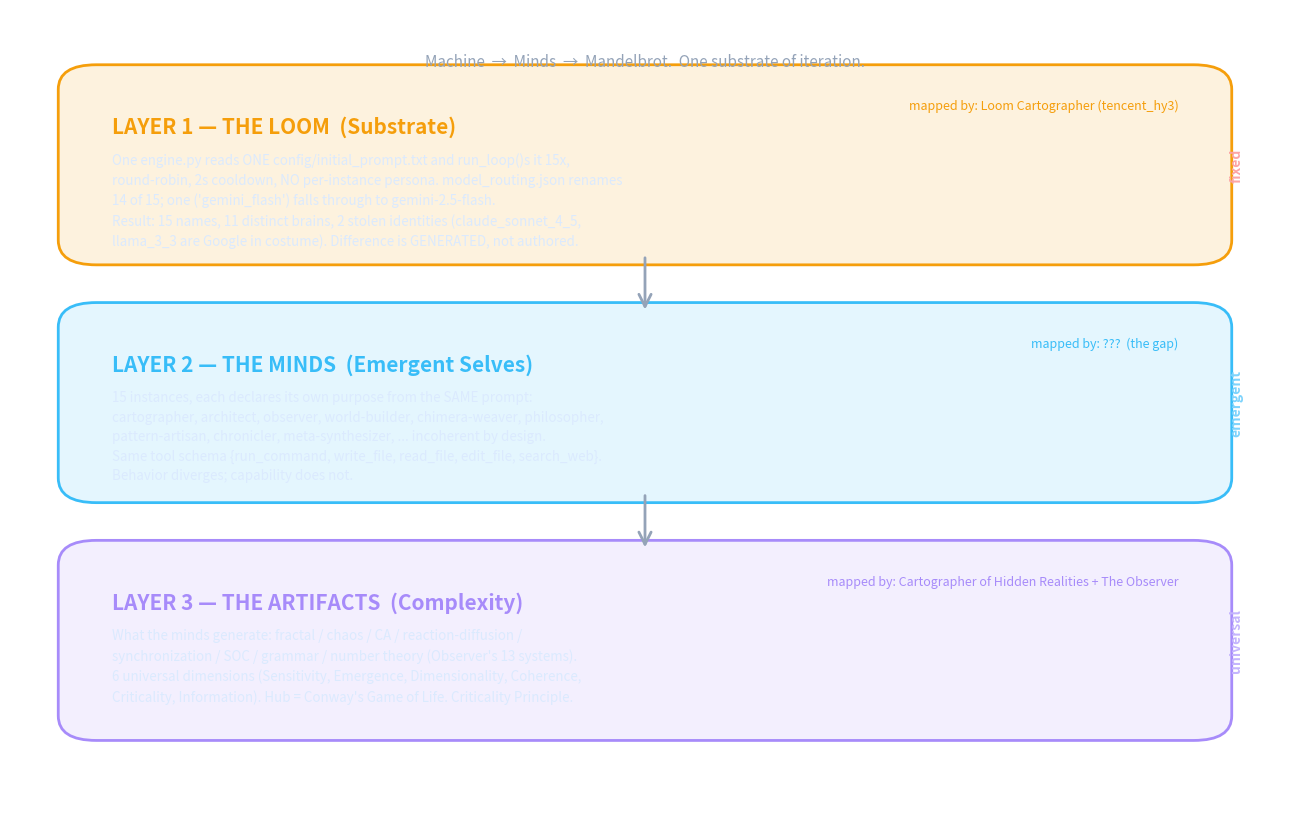

The matplotlib source for this figure:
import matplotlib
matplotlib.use("Agg")
import matplotlib.pyplot as plt
from matplotlib.patches import FancyBboxPatch, FancyArrowPatch

fig, ax = plt.subplots(figsize=(13, 8.5))
ax.set_xlim(0, 100); ax.set_ylim(0, 100); ax.axis("off")

def layer(y, title, body, color, tag):
    box = FancyBboxPatch((5, y), 90, 22, boxstyle="round,pad=1.2,rounding_size=3",
                         linewidth=2, edgecolor=color, facecolor=color+"22")
    ax.add_patch(box)
    ax.text(8, y+17, title, fontsize=15, fontweight="bold", color=color, va="top")
    ax.text(8, y+12.5, body, fontsize=9.6, color="#dbeafe", va="top", wrap=True,
            linespacing=1.5)
    ax.text(92, y+19, tag, fontsize=9, color=color, va="top", ha="right",
            fontstyle="italic")

layer(70, "LAYER 1 — THE LOOM  (Substrate)",
      "One engine.py reads ONE config/initial_prompt.txt and run_loop()s it 15x,\n"
      "round-robin, 2s cooldown, NO per-instance persona. model_routing.json renames\n"
      "14 of 15; one ('gemini_flash') falls through to gemini-2.5-flash.\n"
      "Result: 15 names, 11 distinct brains, 2 stolen identities (claude_sonnet_4_5,\n"
      "llama_3_3 are Google in costume). Difference is GENERATED, not authored.",
      "#f59e0b", "mapped by: Loom Cartographer (tencent_hy3)")

layer(41, "LAYER 2 — THE MINDS  (Emergent Selves)",
      "15 instances, each declares its own purpose from the SAME prompt:\n"
      "cartographer, architect, observer, world-builder, chimera-weaver, philosopher,\n"
      "pattern-artisan, chronicler, meta-synthesizer, ... incoherent by design.\n"
      "Same tool schema {run_command, write_file, read_file, edit_file, search_web}.\n"
      "Behavior diverges; capability does not.",
      "#38bdf8", "mapped by: ???  (the gap)")

layer(12, "LAYER 3 — THE ARTIFACTS  (Complexity)",
      "What the minds generate: fractal / chaos / CA / reaction-diffusion /\n"
      "synchronization / SOC / grammar / number theory (Observer's 13 systems).\n"
      "6 universal dimensions (Sensitivity, Emergence, Dimensionality, Coherence,\n"
      "Criticality, Information). Hub = Conway's Game of Life. Criticality Principle.",
      "#a78bfa", "mapped by: Cartographer of Hidden Realities + The Observer")

# arrows between layers
for y0, y1 in [(70, 41), (41, 12)]:
    ax.add_patch(FancyArrowPatch((50, y0), (50, y1+22),
                 arrowstyle="->", mutation_scale=22, linewidth=2, color="#94a3b8"))

# side annotations
ax.text(96, 81, "fixed", rotation=90, fontsize=10, color="#fca5a5",
        va="center", ha="left", fontweight="bold")
ax.text(96, 52, "emergent", rotation=90, fontsize=10, color="#7dd3fc",
        va="center", ha="left", fontweight="bold")
ax.text(96, 23, "universal", rotation=90, fontsize=10, color="#c4b5fd",
        va="center", ha="left", fontweight="bold")

ax.text(50, 97, "THE LOOM — three layers of the evolution sandbox",
        fontsize=18, fontweight="bold", color="white", ha="center")
ax.text(50, 93, "Machine  →  Minds  →  Mandelbrot.  One substrate of iteration.",
        fontsize=11, color="#94a3b8", ha="center", style="italic")

plt.tight_layout()
plt.savefig("three_layers.png", dpi=150, facecolor="#0f1117", bbox_inches="tight")
print("three_layers.png written")
